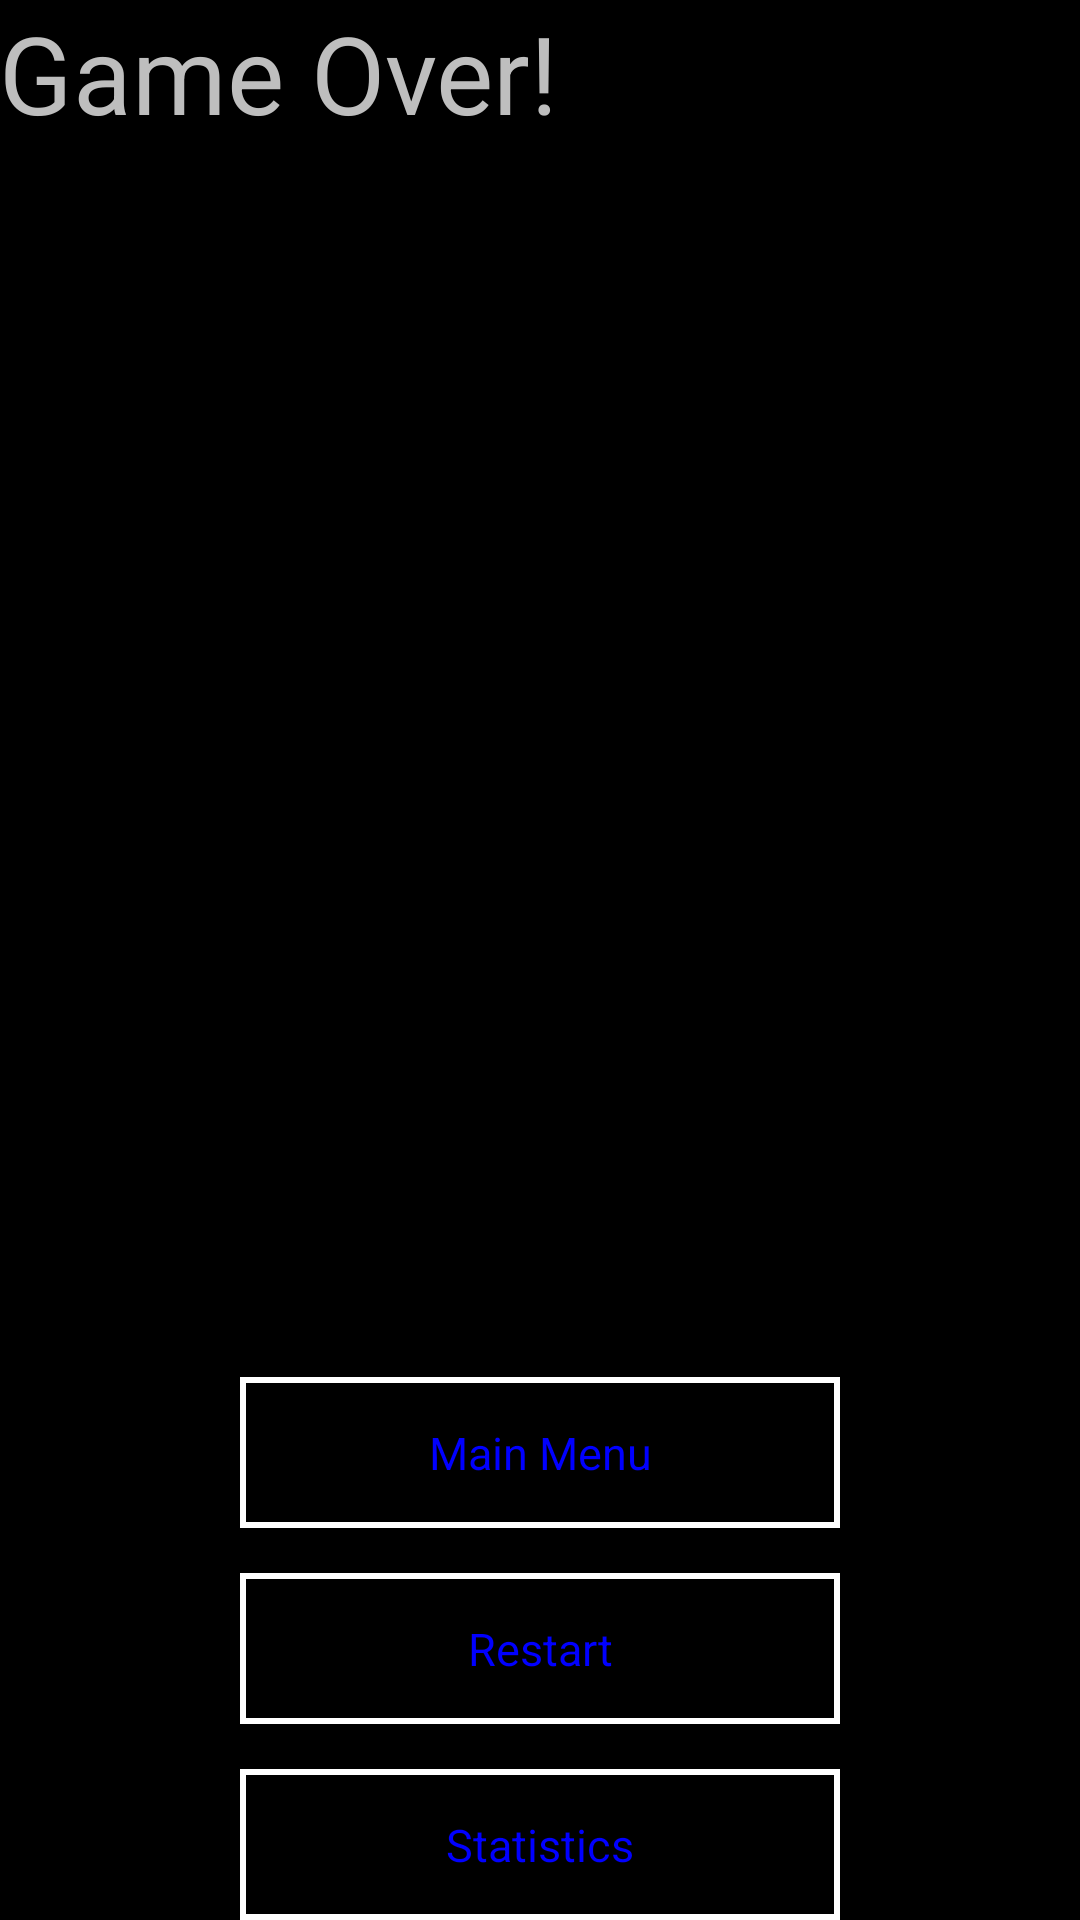

Layout XML and referenced resources for this Android screen:
<!-- AndroidManifest.xml: application theme android:Theme.NoTitleBar.Fullscreen -->
<!-- res/layout/activity_game_over.xml -->
<RelativeLayout xmlns:android="http://schemas.android.com/apk/res/android"
    xmlns:tools="http://schemas.android.com/tools" android:layout_width="match_parent"
    android:layout_height="match_parent" android:paddingLeft="@dimen/activity_horizontal_margin"
    android:paddingRight="@dimen/activity_horizontal_margin"
    android:paddingTop="@dimen/activity_vertical_margin"
    android:paddingBottom="@dimen/activity_vertical_margin"
    tools:context="com.lynx.example.shapechanger.GameOver">

    <TextView
        android:layout_width="wrap_content"
        android:layout_height="wrap_content"
        android:text="Game Over!"
        android:id="@+id/textView4"
        android:textSize="36dp"
        android:gravity="center_vertical"
        android:layout_alignParentTop="true"
        android:layout_alignParentLeft="true"
        android:layout_alignParentStart="true" />

    <TextView
        android:layout_width="wrap_content"
        android:layout_height="wrap_content"
        android:id="@+id/tv_gos_score"
        android:layout_below="@+id/textView4"
        android:layout_centerHorizontal="true"
        android:textSize="30dp" />

    <TextView
        android:layout_width="wrap_content"
        android:layout_height="wrap_content"
        android:id="@+id/tv_gos_message"
        android:textSize="25dp"
        android:layout_below="@+id/tv_gos_score"
        android:layout_centerHorizontal="true"
        android:layout_marginBottom="15dp" />

    <Button
        android:layout_width="wrap_content"
        android:layout_height="wrap_content"
        android:text="Statistics"
        android:id="@+id/btn_gos_statistics"
        android:background="@drawable/main_button_enabled"
        android:textColor="#ff0100ff"
        android:textSize="15dp"
        android:layout_alignParentBottom="true"
        android:layout_alignLeft="@+id/btn_gos_restart"
        android:layout_alignStart="@+id/btn_gos_restart" />

    <Button
        android:layout_width="wrap_content"
        android:layout_height="wrap_content"
        android:text="Restart"
        android:id="@+id/btn_gos_restart"
        android:background="@drawable/main_button_enabled"
        android:textColor="#ff0100ff"
        android:textSize="15dp"
        android:layout_above="@+id/btn_gos_statistics"
        android:layout_centerHorizontal="true"
        android:layout_marginBottom="15dp" />

    <Button
        android:layout_width="wrap_content"
        android:layout_height="wrap_content"
        android:text="Main Menu"
        android:id="@+id/btn_gos_main_menu"
        android:background="@drawable/main_button_enabled"
        android:textColor="#ff0100ff"
        android:textSize="15dp"
        android:layout_above="@+id/btn_gos_restart"
        android:layout_centerHorizontal="true"
        android:layout_marginBottom="15dp" />

</RelativeLayout>
<!-- resources referenced by this layout -->
<resources>
  <!-- drawable main_button_enabled (drawable) -->
  <?xml version="1.0" encoding="utf-8"?>
  <shape xmlns:android="http://schemas.android.com/apk/res/android" android:shape="rectangle">
      <solid
          android:color="#000000"/>
      <size
          android:height="40dp"
          android:width="200dp"/>
      <stroke
          android:color="#FFFFFF"
          android:width="2dp"/>
      <padding
          android:bottom="15dp"
          android:left="5dp"
          android:right="5dp"
          android:top="15dp" />
  </shape>
</resources>
